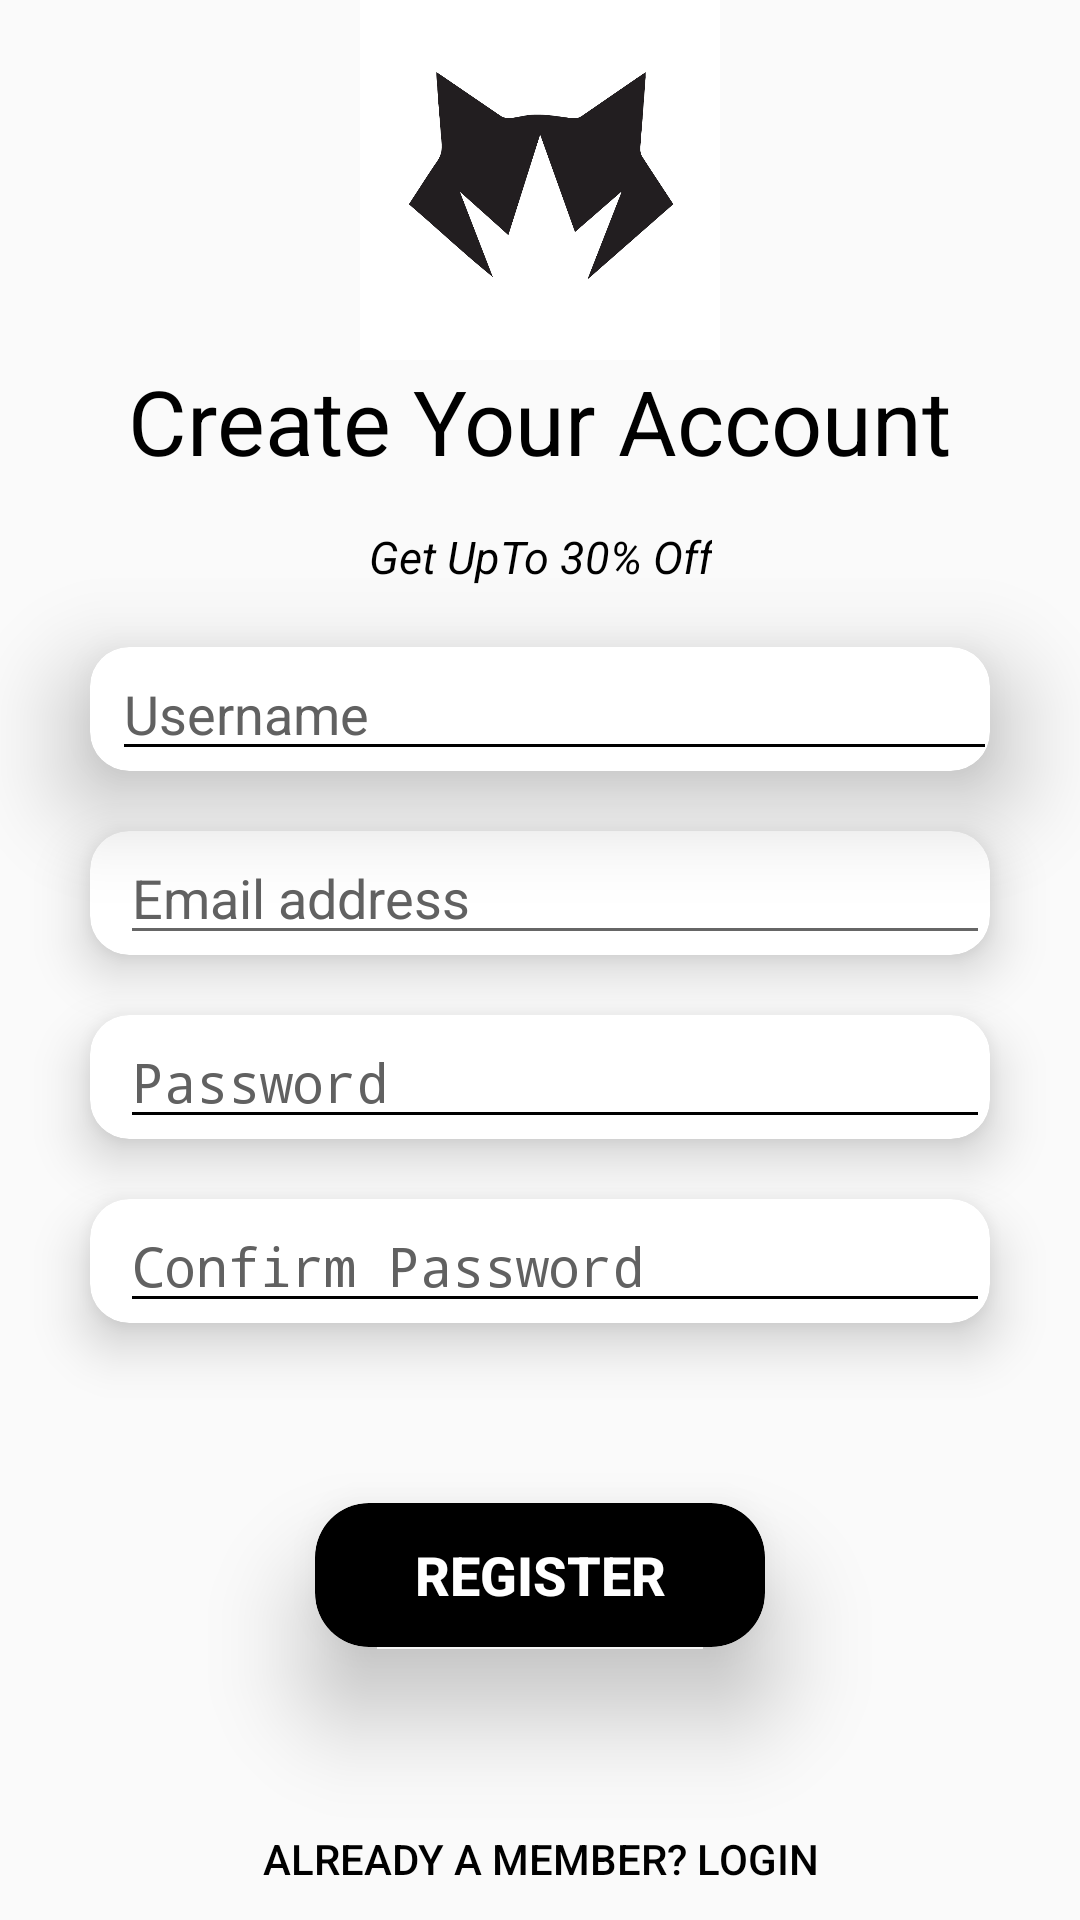

This screen was rendered from an Android layout file. Write that file and the resources it references.
<!-- AndroidManifest.xml: application theme Theme.STY -->
<!-- res/layout/activity_sign_up.xml -->
<?xml version="1.0" encoding="utf-8"?>
<androidx.constraintlayout.widget.ConstraintLayout xmlns:android="http://schemas.android.com/apk/res/android"
    xmlns:app="http://schemas.android.com/apk/res-auto"
    xmlns:tools="http://schemas.android.com/tools"
    android:layout_width="match_parent"
    android:layout_height="match_parent">


    <LinearLayout
        android:layout_width="match_parent"
        android:layout_height="match_parent"
        android:orientation="vertical">

        <ImageView
            android:layout_width="120dp"
            android:layout_height="120dp"
            android:layout_gravity="center"
            android:background="@drawable/stylogo">

        </ImageView>

        <TextView
            android:layout_width="wrap_content"
            android:layout_height="wrap_content"
            android:layout_gravity="center"
            android:text="@string/registrationPage"
            android:textColor="@color/black"
            android:textSize="30sp" />

        <TextView
            android:layout_width="wrap_content"
            android:layout_height="wrap_content"
            android:layout_gravity="center"
            android:layout_marginTop="15dp"
            android:text="Get UpTo 30% Off"
            android:textAlignment="center"
            android:textColor="@color/black"
            android:textSize="15sp"
            android:textStyle="italic" />

        <androidx.cardview.widget.CardView
            android:id="@+id/textInputName"
            android:layout_width="300dp"
            android:layout_height="wrap_content"
            android:layout_gravity="center"
            android:layout_marginTop="20dp"
            app:cardCornerRadius="13dp"
            app:cardElevation="20dp">

            <EditText
                android:id="@+id/edittxtregusername"
                android:layout_width="match_parent"
                android:layout_height="wrap_content"
                android:layout_gravity="center"
                android:layout_marginStart="5dp"
                android:backgroundTint="@color/black"
                android:hint="@string/Username"
                android:inputType="text"
                android:textColorHint="@color/grey" />
        </androidx.cardview.widget.CardView>


        <androidx.cardview.widget.CardView
            android:layout_width="300dp"
            android:layout_height="wrap_content"
            android:layout_gravity="center"
            android:layout_marginTop="20dp"
            android:background="@color/black"
            app:cardCornerRadius="13dp"
            app:cardElevation="10dp">

            <EditText
                android:id="@+id/edttxtemail"
                android:layout_width="match_parent"
                android:layout_height="match_parent"
                android:layout_marginStart="10dp"
                android:hint="@string/Email"
                android:inputType="textEmailAddress"
                android:textColorHint="@color/grey" />

        </androidx.cardview.widget.CardView>


        <androidx.cardview.widget.CardView
            android:id="@+id/textInputPassword"
            android:layout_width="300dp"
            android:layout_height="wrap_content"
            android:layout_gravity="center"
            android:layout_marginTop="20dp"
            app:cardCornerRadius="13dp"
            app:cardElevation="10dp">

            <EditText
                android:id="@+id/editregPassword"
                android:layout_width="match_parent"
                android:layout_height="wrap_content"
                android:layout_marginStart="10dp"
                android:backgroundTint="@color/black"
                android:hint="@string/Password"
                android:inputType="textPassword"
                android:maxLines="1"
                android:minEms="6"
                android:textColorHint="@color/grey">

            </EditText>
        </androidx.cardview.widget.CardView>

        <androidx.cardview.widget.CardView
            android:id="@+id/txtConformPassword"
            android:layout_width="300dp"
            android:layout_height="wrap_content"
            android:layout_gravity="center"
            android:layout_marginTop="20dp"
            app:cardCornerRadius="13dp"
            app:cardElevation="10dp">

            <EditText
                android:id="@+id/edttxtConformPassword"
                android:layout_width="match_parent"
                android:layout_height="wrap_content"
                android:layout_marginStart="10dp"
                android:backgroundTint="@color/black"
                android:hint="@string/ConfirmPassword"
                android:inputType="textPassword"
                android:maxLines="1"
                android:textColorHint="@color/grey"
                app:cardCornerRadius="13dp">

            </EditText>
        </androidx.cardview.widget.CardView>

        <androidx.cardview.widget.CardView
            android:id="@+id/btnlog"
            android:layout_width="150dp"
            android:layout_height="wrap_content"
            android:layout_gravity="center"
            android:layout_marginTop="60dp"
            android:backgroundTint="@color/black"
            android:elevation="20dp"
            app:cardCornerRadius="18dp"
            app:cardElevation="20dp">

            <Button
                android:id="@+id/BtnRegister"
                android:layout_width="match_parent"
                android:layout_height="match_parent"
                android:layout_gravity="center"
                android:backgroundTint="@color/black"
                android:text="@string/Register"
                android:textColor="@color/white"
                android:textSize="18sp"
                android:textStyle="bold" />
        </androidx.cardview.widget.CardView>


        <Button
            android:id="@+id/btnreg_login"
            android:layout_width="wrap_content"
            android:layout_height="wrap_content"
            android:layout_gravity="center"
            android:layout_marginTop="50dp"
            android:background="@android:color/transparent"
            android:backgroundTint="@android:color/transparent"
            android:text="@string/AlreadyLogin"
            android:textAlignment="center"
            android:textColor="@color/black"
            android:textSize="14sp"
            android:textStyle="normal">

        </Button>

    </LinearLayout>
</androidx.constraintlayout.widget.ConstraintLayout>
<!-- resources referenced by this layout -->
<resources>
  <color name="black">#FF000000</color>
  <color name="grey">#616161</color>
  <color name="white">#FFFFFFFF</color>
  <!-- drawable stylogo: png bitmap (drawable, 27699 bytes) -->
  <string name="AlreadyLogin">Already a Member? Login</string>
  <string name="ConfirmPassword">Confirm Password</string>
  <string name="Email">Email address</string>
  <string name="Password">Password</string>
  <string name="Register">Register</string>
  <string name="Username">Username</string>
  <string name="registrationPage">Create Your Account</string>
  <style name="Theme.STY" parent="Theme.AppCompat.DayNight.DarkActionBar">
          
          <item name="colorPrimary">@color/white</item>
          <item name="colorPrimaryVariant">@color/black</item>
          <item name="colorOnPrimary">@color/white</item>
          
          <item name="colorSecondary">@color/teal_200</item>
          <item name="colorSecondaryVariant">@color/teal_700</item>
          <item name="colorOnSecondary">@color/black</item>
          
          <item name="android:statusBarColor" tools:targetApi="l">?attr/colorPrimaryVariant</item>
          
      </style>
  <color name="teal_200">#FF03DAC5</color>
  <color name="teal_700">#FF018786</color>
</resources>
